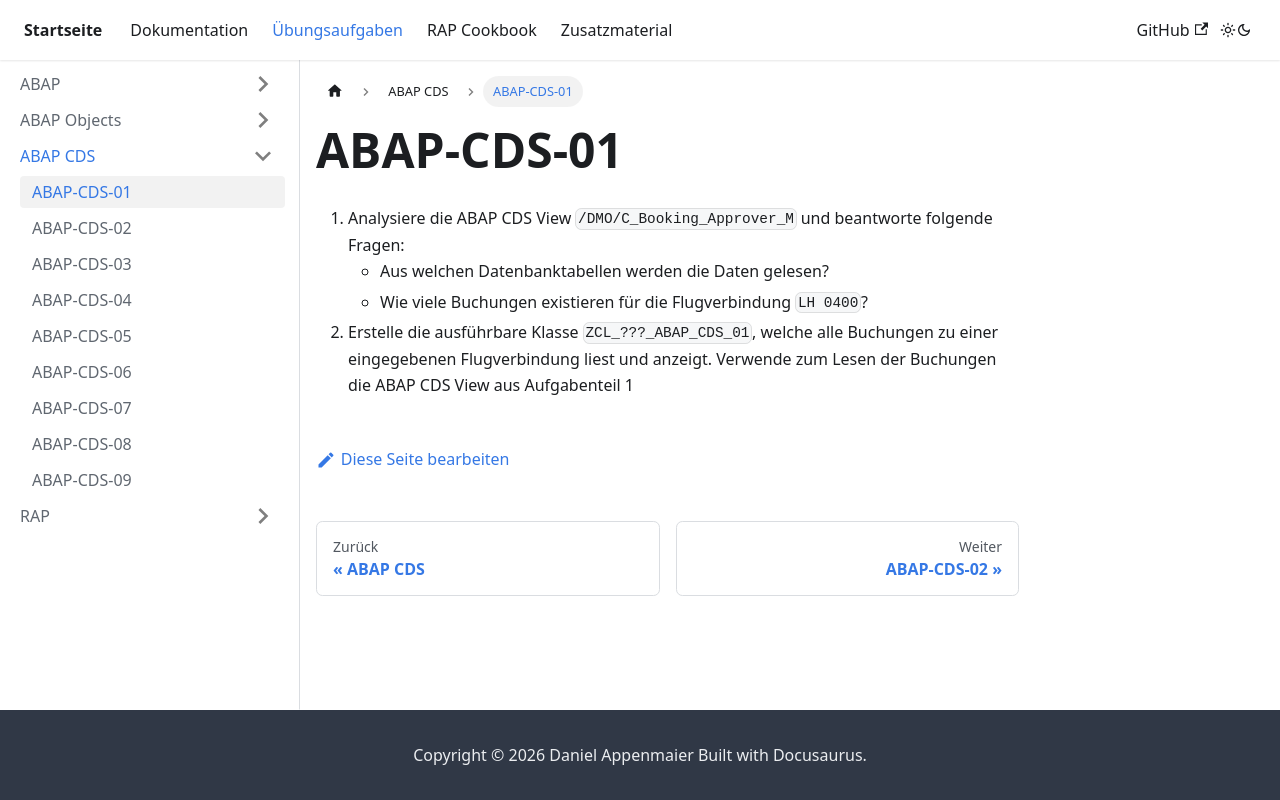

repository: appenmaier/s4hana · page: exercises/abap-cds/abap-cds-01/index.html · generator: docusaurus

---
title: ABAP-CDS-01
description: ""
---

1. Analysiere die ABAP CDS View `/DMO/C_Booking_Approver_M` und beantworte folgende Fragen:
   - Aus welchen Datenbanktabellen werden die Daten gelesen?
   - Wie viele Buchungen existieren für die Flugverbindung `LH 0400`?
2. Erstelle die ausführbare Klasse `ZCL_???_ABAP_CDS_01`, welche alle Buchungen zu einer eingegebenen Flugverbindung liest und anzeigt. Verwende zum Lesen der Buchungen die ABAP CDS View aus Aufgabenteil 1
